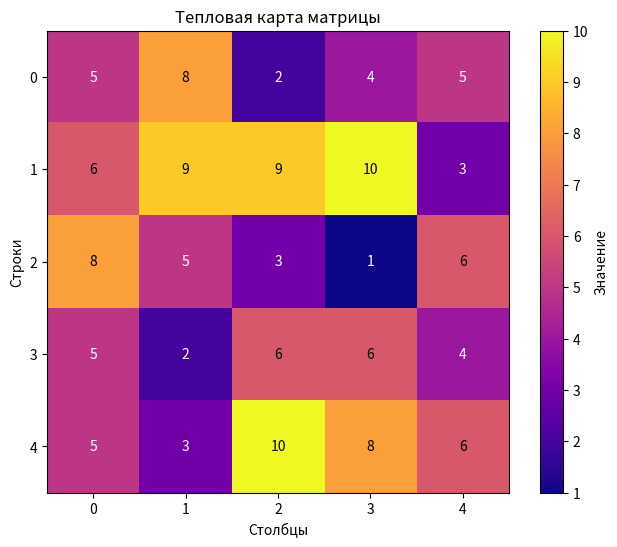

Python code for this plot:
import numpy as np
import matplotlib.pyplot as plt

matrix = np.random.randint(1, 11, size=(5, 5))
plt.figure(figsize=(8, 6))
heatmap = plt.imshow(matrix, cmap='plasma')
plt.colorbar(heatmap, label='Значение')

for i in range(matrix.shape[0]):
    for j in range(matrix.shape[1]):
        plt.text(j, i, matrix[i, j], ha='center', va='center', color='black' if matrix[i, j] > 5 else 'white')

plt.title('Тепловая карта матрицы')
plt.xticks(range(5))
plt.yticks(range(5))
plt.xlabel('Столбцы')
plt.ylabel('Строки')
plt.show()